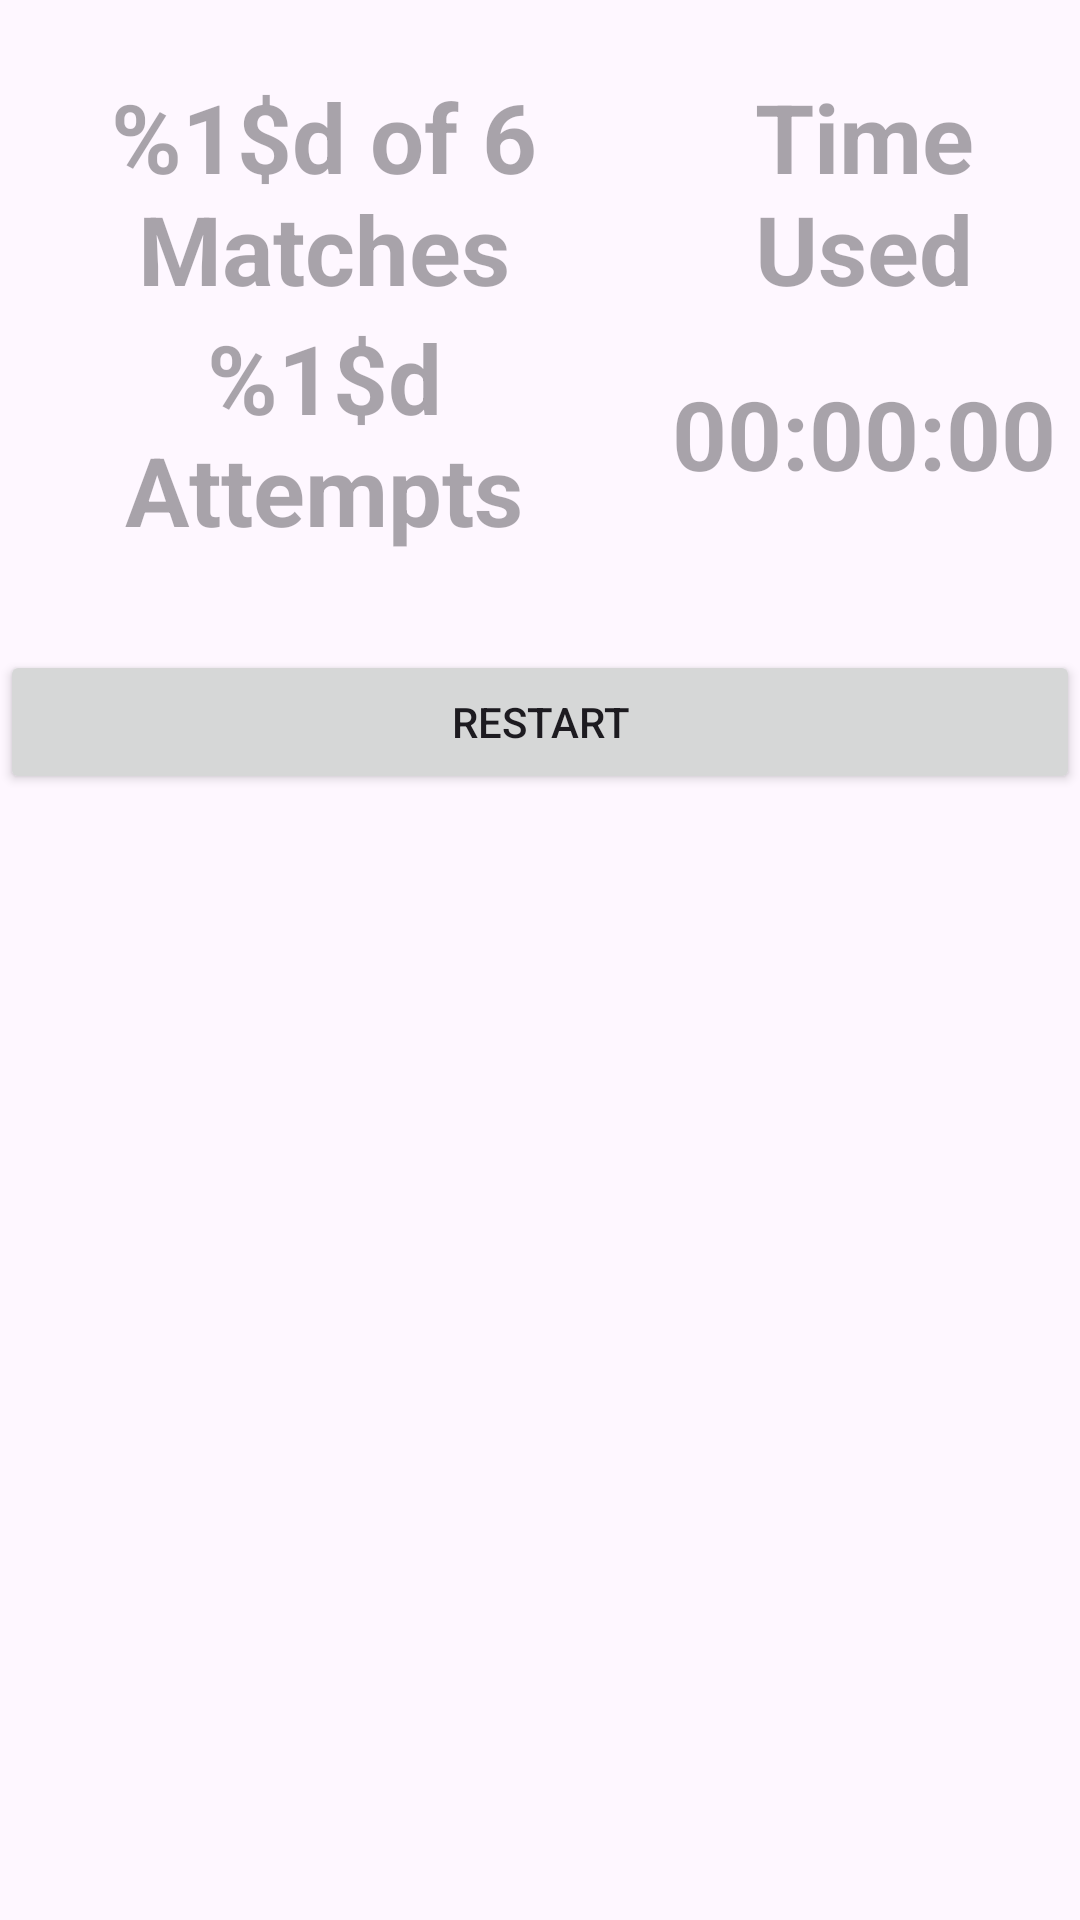

Here is an Android app screen rendered from its layout file. Give the layout XML and the strings, colors and styles it references.
<!-- AndroidManifest.xml: application theme Theme.Memory_game -->
<!-- res/layout/activity_game.xml -->
<?xml version="1.0" encoding="utf-8"?>
<androidx.constraintlayout.widget.ConstraintLayout xmlns:android="http://schemas.android.com/apk/res/android"
    xmlns:app="http://schemas.android.com/apk/res-auto"
    xmlns:tools="http://schemas.android.com/tools"
    android:layout_width="match_parent"
    android:layout_height="match_parent"
    tools:context=".GameActivity">
    <LinearLayout
        android:layout_width="match_parent"
        android:layout_height="match_parent"
        android:orientation="vertical"
        android:layout_marginTop="24dp">
        <LinearLayout
            android:layout_width="match_parent"
            android:layout_height="wrap_content"
            android:orientation="horizontal">
            <TextView
                android:id="@+id/matches"
                android:layout_width="0dp"
                android:layout_height="wrap_content"
                android:layout_weight="3"
                android:hint="@string/matches_text"
                android:textStyle="bold"
                android:textSize="32sp"
                android:gravity="center"
                />
            
            <TextView
                android:layout_width="0dp"
                android:layout_height="wrap_content"
                android:layout_weight="2"
                android:hint="@string/timer"
                android:textStyle="bold"
                android:textSize="32sp"
                android:gravity="center"
                />
        </LinearLayout>
        <LinearLayout
            android:layout_width="match_parent"
            android:layout_height="wrap_content"
            android:orientation="horizontal">
            <TextView
                android:id="@+id/attempts"
                android:layout_width="0dp"
                android:layout_height="wrap_content"
                android:layout_weight="3"
                android:hint="@string/attempts"
                android:textStyle="bold"
                android:textSize="32sp"
                android:gravity="center"
                />
            
            <TextView
                android:id="@+id/timer"
                android:layout_width="0dp"
                android:layout_height="wrap_content"
                android:layout_weight="2"
                android:hint="@string/init_time"
                android:textStyle="bold"
                android:textSize="32sp"
                android:gravity="center"
                />
        </LinearLayout>
        <TableLayout
            android:layout_marginTop="16dp"
            android:id="@+id/game_img_table"
            android:layout_width="match_parent"
            android:layout_height="wrap_content" />
        <Button
            android:layout_marginTop="16dp"
            android:id="@+id/reset_btn"
            android:layout_width="match_parent"
            android:layout_height="wrap_content"
            android:text="@string/btn_restart"/>

    </LinearLayout>

</androidx.constraintlayout.widget.ConstraintLayout>
<!-- resources referenced by this layout -->
<resources>
  <string name="attempts"> %1$d Attempts </string>
  <string name="btn_restart">Restart</string>
  <string name="init_time">00:00:00</string>
  <string name="matches_text"> %1$d of 6 Matches </string>
  <string name="timer">Time Used</string>
  <style name="Theme.Memory_game" parent="Base.Theme.Memory_game" />
  <style name="Base.Theme.Memory_game" parent="Theme.Material3.DayNight.NoActionBar">
          
          
      </style>
</resources>
